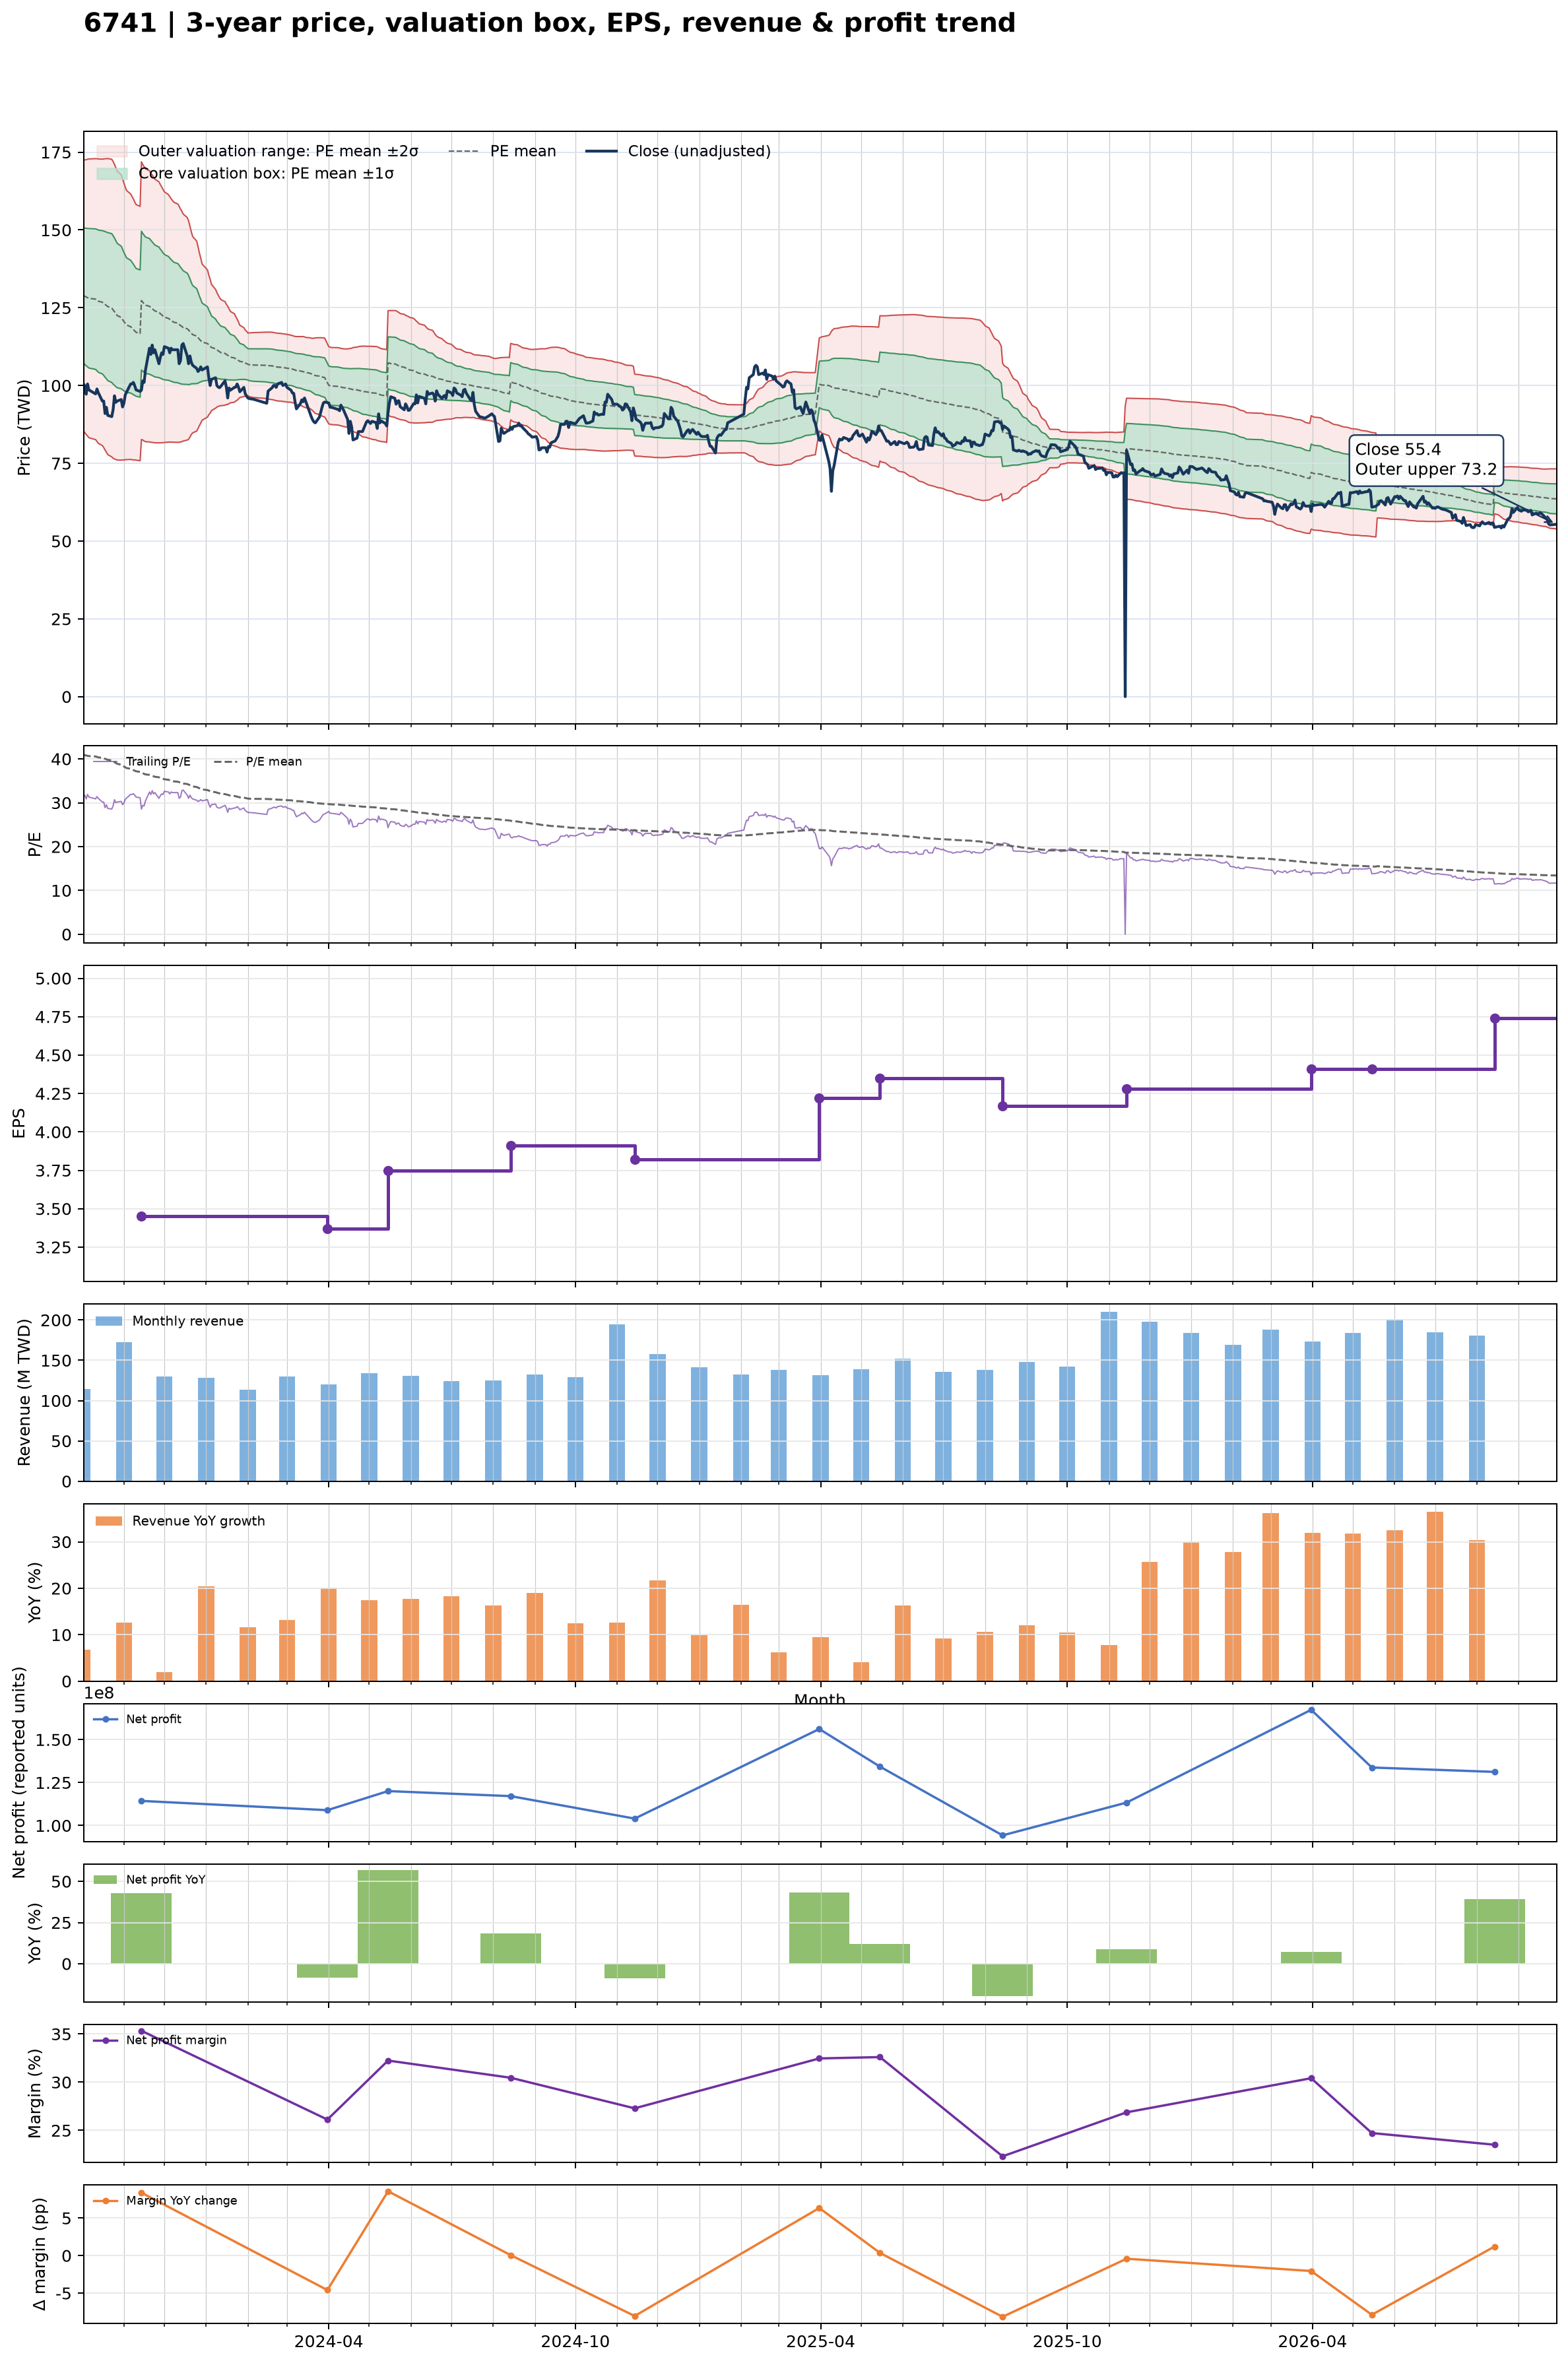

The data file committed next to this chart (first rows):
date, close, available_date, period_end, ttm_eps, pe, pe_mean, pe_std, price_m2, price_m1, price_mean, price_p1, price_p2, forward_eps, forward_pe, forward_pe_mean, forward_pe_std, forward_price_m2, forward_price_m1, forward_price_mean, forward_price_p1, forward_price_p2
2023-10-02, 100.5, 2023-08-14, 2023-06-30, 3.15, 31.9, 40.92, 6.905, 85.39, 107.1, 128.9, 150.6, 172.4, , , , , , , , , 
2023-10-03, 99.8, 2023-08-14, 2023-06-30, 3.15, 31.68, 40.85, 6.955, 84.86, 106.8, 128.7, 150.6, 172.5, , , , , , , , , 
2023-10-04, 97.2, 2023-08-14, 2023-06-30, 3.15, 30.86, 40.77, 7.014, 84.25, 106.3, 128.4, 150.5, 172.6, , , , , , , , , 
2023-10-05, 100.5, 2023-08-14, 2023-06-30, 3.15, 31.9, 40.72, 7.059, 83.78, 106, 128.3, 150.5, 172.7, , , , , , , , , 
2023-10-06, 98.6, 2023-08-14, 2023-06-30, 3.15, 31.3, 40.65, 7.111, 83.23, 105.6, 128, 150.4, 172.8, , , , , , , , , 
2023-10-11, 97.3, 2023-08-14, 2023-06-30, 3.15, 30.89, 40.56, 7.166, 82.62, 105.2, 127.8, 150.3, 172.9, , , , , , , , , 
2023-10-12, 98.9, 2023-08-14, 2023-06-30, 3.15, 31.4, 40.47, 7.212, 82.03, 104.7, 127.5, 150.2, 172.9, , , , , , , , , 
2023-10-13, 97.7, 2023-08-14, 2023-06-30, 3.15, 31.02, 40.36, 7.255, 81.41, 104.3, 127.1, 150, 172.8, , , , , , , , , 
2023-10-16, 95, 2023-08-14, 2023-06-30, 3.15, 30.16, 40.24, 7.306, 80.73, 103.7, 126.8, 149.8, 172.8, , , , , , , , , 
2023-10-17, 95, 2023-08-14, 2023-06-30, 3.15, 30.16, 40.15, 7.363, 80.07, 103.3, 126.5, 149.6, 172.8, , , , , , , , , 
2023-10-18, 91, 2023-08-14, 2023-06-30, 3.15, 28.89, 40.03, 7.429, 79.28, 102.7, 126.1, 149.5, 172.9, , , , , , , , , 
2023-10-19, 93, 2023-08-14, 2023-06-30, 3.15, 29.52, 39.92, 7.487, 78.58, 102.2, 125.7, 149.3, 172.9, , , , , , , , , 
2023-10-20, 90.4, 2023-08-14, 2023-06-30, 3.15, 28.7, 39.8, 7.552, 77.8, 101.6, 125.4, 149.2, 172.9, , , , , , , , , 
2023-10-23, 90, 2023-08-14, 2023-06-30, 3.15, 28.57, 39.65, 7.591, 77.06, 101, 124.9, 148.8, 172.7, , , , , , , , , 
2023-10-24, 92.3, 2023-08-14, 2023-06-30, 3.15, 29.3, 39.46, 7.569, 76.62, 100.5, 124.3, 148.1, 172, , , , , , , , , 
2023-10-25, 96.7, 2023-08-14, 2023-06-30, 3.15, 30.7, 39.28, 7.513, 76.4, 100.1, 123.7, 147.4, 171.1, , , , , , , , , 
2023-10-26, 94.6, 2023-08-14, 2023-06-30, 3.15, 30.03, 39.08, 7.444, 76.22, 99.66, 123.1, 146.6, 170, , , , , , , , , 
2023-10-27, 95, 2023-08-14, 2023-06-30, 3.15, 30.16, 38.89, 7.368, 76.08, 99.29, 122.5, 145.7, 168.9, , , , , , , , , 
2023-10-30, 95.5, 2023-08-14, 2023-06-30, 3.15, 30.32, 38.69, 7.278, 76.03, 98.95, 121.9, 144.8, 167.7, , , , , , , , , 
2023-10-31, 93.1, 2023-08-14, 2023-06-30, 3.15, 29.56, 38.48, 7.162, 76.08, 98.64, 121.2, 143.8, 166.3, , , , , , , , , 
2023-11-01, 94.3, 2023-08-14, 2023-06-30, 3.15, 29.94, 38.28, 7.065, 76.07, 98.32, 120.6, 142.8, 165.1, , , , , , , , , 
2023-11-02, 97, 2023-08-14, 2023-06-30, 3.15, 30.79, 38.09, 6.95, 76.19, 98.08, 120, 141.9, 163.8, , , , , , , , , 
2023-11-03, 97.9, 2023-08-14, 2023-06-30, 3.15, 31.08, 37.91, 6.864, 76.19, 97.81, 119.4, 141, 162.7, , , , , , , , , 
2023-11-06, 100.5, 2023-08-14, 2023-06-30, 3.15, 31.9, 37.75, 6.772, 76.25, 97.59, 118.9, 140.2, 161.6, , , , , , , , , 
2023-11-07, 100.5, 2023-08-14, 2023-06-30, 3.15, 31.9, 37.61, 6.713, 76.18, 97.32, 118.5, 139.6, 160.8, , , , , , , , , 
2023-11-08, 101, 2023-08-14, 2023-06-30, 3.15, 32.06, 37.47, 6.657, 76.1, 97.07, 118, 139, 160, , , , , , , , , 
2023-11-09, 100, 2023-08-14, 2023-06-30, 3.15, 31.75, 37.32, 6.582, 76.1, 96.83, 117.6, 138.3, 159, , , , , , , , , 
2023-11-10, 98.6, 2023-08-14, 2023-06-30, 3.15, 31.3, 37.18, 6.519, 76.04, 96.57, 117.1, 137.6, 158.2, , , , , , , , , 
2023-11-13, 98.1, 2023-08-14, 2023-06-30, 3.15, 31.14, 37.05, 6.489, 75.83, 96.27, 116.7, 137.2, 157.6, , , , , , , , , 
2023-11-14, 98.5, 2023-11-14, 2023-09-30, 3.45, 28.55, 36.9, 6.466, 82.67, 105, 127.3, 149.6, 171.9, , , , , , , , , 
2023-11-15, 101.5, 2023-11-14, 2023-09-30, 3.45, 29.42, 36.74, 6.413, 82.49, 104.6, 126.7, 148.9, 171, , , , , , , , , 
2023-11-16, 101, 2023-11-14, 2023-09-30, 3.45, 29.28, 36.6, 6.389, 82.17, 104.2, 126.3, 148.3, 170.3, , , , , , , , , 
2023-11-17, 105, 2023-11-14, 2023-09-30, 3.45, 30.43, 36.47, 6.354, 81.96, 103.9, 125.8, 147.7, 169.7, , , , , , , , , 
2023-11-20, 112, 2023-11-14, 2023-09-30, 3.45, 32.46, 36.36, 6.317, 81.86, 103.7, 125.5, 147.2, 169, , , , , , , , , 
2023-11-21, 110, 2023-11-14, 2023-09-30, 3.45, 31.88, 36.24, 6.267, 81.8, 103.4, 125, 146.7, 168.3, , , , , , , , , 
2023-11-22, 113, 2023-11-14, 2023-09-30, 3.45, 32.75, 36.14, 6.223, 81.76, 103.2, 124.7, 146.2, 167.6, , , , , , , , , 
2023-11-23, 110.5, 2023-11-14, 2023-09-30, 3.45, 32.03, 36.04, 6.182, 81.67, 103, 124.3, 145.7, 167, , , , , , , , , 
2023-11-24, 111.5, 2023-11-14, 2023-09-30, 3.45, 32.32, 35.93, 6.139, 81.61, 102.8, 124, 145.1, 166.3, , , , , , , , , 
2023-11-27, 107, 2023-11-14, 2023-09-30, 3.45, 31.01, 35.8, 6.079, 81.58, 102.6, 123.5, 144.5, 165.5, , , , , , , , , 
2023-11-28, 109, 2023-11-14, 2023-09-30, 3.45, 31.59, 35.68, 6.013, 81.61, 102.4, 123.1, 143.8, 164.6, , , , , , , , , 
2023-11-29, 110.5, 2023-11-14, 2023-09-30, 3.45, 32.03, 35.57, 5.962, 81.59, 102.2, 122.7, 143.3, 163.9, , , , , , , , , 
2023-11-30, 110, 2023-11-14, 2023-09-30, 3.45, 31.88, 35.46, 5.895, 81.65, 102, 122.3, 142.7, 163, , , , , , , , , 
2023-12-01, 112.5, 2023-11-14, 2023-09-30, 3.45, 32.61, 35.36, 5.84, 81.69, 101.8, 122, 142.1, 162.3, , , , , , , , , 
2023-12-04, 112, 2023-11-14, 2023-09-30, 3.45, 32.46, 35.25, 5.764, 81.82, 101.7, 121.6, 141.5, 161.4, , , , , , , , , 
2023-12-05, 110.5, 2023-11-14, 2023-09-30, 3.45, 32.03, 35.15, 5.717, 81.81, 101.5, 121.3, 141, 160.7, , , , , , , , , 
2023-12-06, 112, 2023-11-14, 2023-09-30, 3.45, 32.46, 35.05, 5.669, 81.82, 101.4, 120.9, 140.5, 160.1, , , , , , , , , 
2023-12-07, 111.5, 2023-11-14, 2023-09-30, 3.45, 32.32, 34.97, 5.629, 81.8, 101.2, 120.6, 140.1, 159.5, , , , , , , , , 
2023-12-08, 111.5, 2023-11-14, 2023-09-30, 3.45, 32.32, 34.88, 5.59, 81.77, 101.1, 120.3, 139.6, 158.9, , , , , , , , , 
2023-12-11, 111.5, 2023-11-14, 2023-09-30, 3.45, 32.32, 34.8, 5.551, 81.75, 100.9, 120, 139.2, 158.4, , , , , , , , , 
2023-12-12, 107, 2023-11-14, 2023-09-30, 3.45, 31.01, 34.69, 5.497, 81.75, 100.7, 119.7, 138.6, 157.6, , , , , , , , , 
2023-12-13, 108, 2023-11-14, 2023-09-30, 3.45, 31.3, 34.57, 5.422, 81.87, 100.6, 119.3, 138, 156.7, , , , , , , , , 
2023-12-14, 113, 2023-11-14, 2023-09-30, 3.45, 32.75, 34.49, 5.365, 81.96, 100.5, 119, 137.5, 156, , , , , , , , , 
2023-12-15, 113.5, 2023-11-14, 2023-09-30, 3.45, 32.9, 34.39, 5.287, 82.17, 100.4, 118.6, 136.9, 155.1, , , , , , , , , 
2023-12-18, 109.5, 2023-11-14, 2023-09-30, 3.45, 31.74, 34.27, 5.182, 82.48, 100.4, 118.2, 136.1, 154, , , , , , , , , 
2023-12-19, 107, 2023-11-14, 2023-09-30, 3.45, 31.01, 34.15, 5.082, 82.74, 100.3, 117.8, 135.3, 152.9, , , , , , , , , 
2023-12-20, 109.5, 2023-11-14, 2023-09-30, 3.45, 31.74, 34.01, 4.909, 83.46, 100.4, 117.3, 134.3, 151.2, , , , , , , , , 
2023-12-21, 107.5, 2023-11-14, 2023-09-30, 3.45, 31.16, 33.86, 4.718, 84.26, 100.5, 116.8, 133.1, 149.4, , , , , , , , , 
2023-12-22, 106.5, 2023-11-14, 2023-09-30, 3.45, 30.87, 33.73, 4.574, 84.8, 100.6, 116.4, 132.1, 147.9, , , , , , , , , 
2023-12-25, 105.5, 2023-11-14, 2023-09-30, 3.45, 30.58, 33.59, 4.423, 85.37, 100.6, 115.9, 131.2, 146.4, , , , , , , , , 
2023-12-26, 104.5, 2023-11-14, 2023-09-30, 3.45, 30.29, 33.45, 4.232, 86.19, 100.8, 115.4, 130, 144.6, , , , , , , , , 
... 666 more rows
